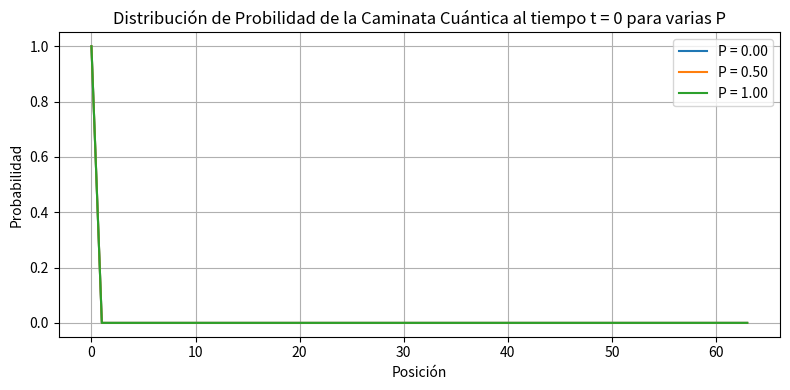
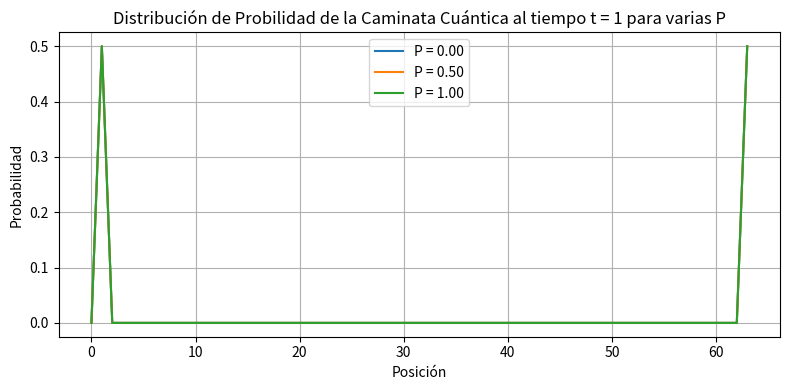
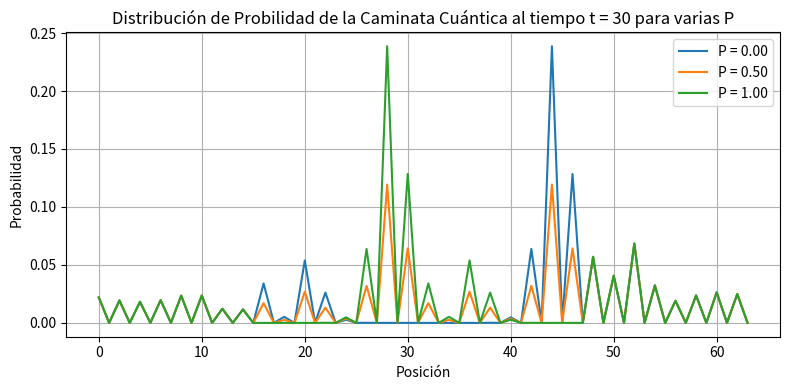
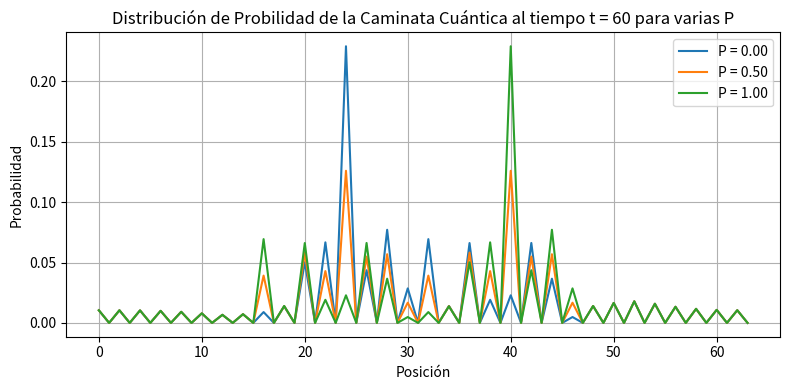
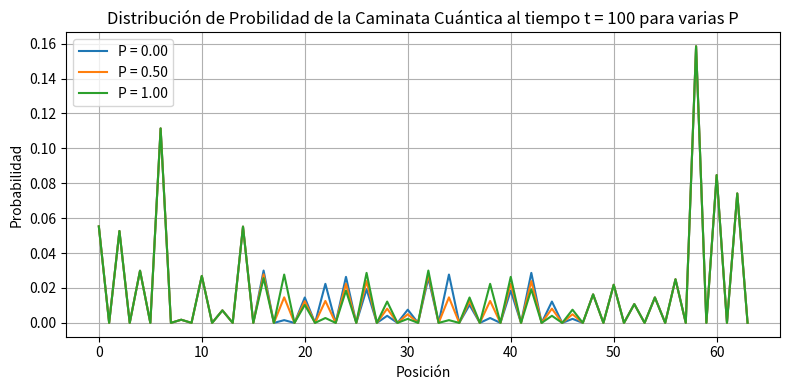

Write Python code to recreate these figures, in order.
from scipy import sparse
import numpy as np
import matplotlib.pyplot as plt
from numpy import random

#Definiciones
n_q=6 #número de qubits
L=2**n_q #Largo de nuestro ciclo

H = (1/np.sqrt(2)) * np.array([[1, 1], [1, -1]])
H_sparse = sparse.csr_matrix(H)

def coin(L): 
     return sparse.kron(sparse.identity(L),H_sparse)

def shift(L):
    forward = np.roll(np.eye(L),1,1)  # paso adelante
    backward = np.roll(np.eye(L),-1,1)  # paso atras
    
    return (
        sparse.kron(forward, np.array([[1, 0], [0, 0]])) +
        sparse.kron(backward, np.array([[0, 0], [0, 1]])))

def evolution_step(L):
     return shift(L)@ coin(L)

def Psi(t): 
    inicial=np.zeros(L)
    inicial[0]=1
    psi=np.kron(inicial,np.array([1,0j])) #estado inicial
    for i in range (1,t+1):
        psi=evolution_step(L) @ psi
    return psi

#Compuertas Switch
"Swap de qubits"
def permutar_vector(vector: list, i: int, j: int, width: int) -> list: 
    #Nos da un nuevo vector bajo la permutación de los (qu)bits i y j
    def swap_bits(n: int) -> int:
       #función interna que nos da la imagen de un número "n" bajo la permutación de bits
        pos_i = width - 1 - i
        pos_j = width - 1 - j
        b_i = (n >> pos_i) & 1
        b_j = (n >> pos_j) & 1
        if b_i == b_j:
            return n
        mask = (1 << pos_i) | (1 << pos_j)
        return n ^ mask

    order = [swap_bits(n) for n in range(2**width)]  # Genera el orden de permutación
    return [vector[index] for index in order]

#Probabilidades 
def prob(t,P):
    c0=Psi(t)[0::2]
    c1=Psi(t)[1::2]
    p_original = np.abs(c0)**2 + np.abs(c1)**2

    psi_sw = np.array(permutar_vector(p_original, 0, 1, n_q), dtype=complex)
    c0_sw = psi_sw[0::2]
    c1_sw = psi_sw[1::2]
    probs_sw = np.array(permutar_vector(p_original, 0, 1, n_q), dtype=float) #np.abs(c0_sw)**2 + np.abs(c1_sw)**2

    return (1-P)*p_original+(P)*probs_sw

#Distribución de Probabilidad
def plot_prob(t, P):
    pos = np.arange(L)
    p = prob(t, P)
    plt.plot(pos, p, label=f"P = {P:.2f}")

# Loop over time steps and randomness values
for t in [0,1,30,60,100]:
    plt.figure(figsize=(8, 4))
    for P in [0,0.5,1]:
        plot_prob(t, P)
    
    plt.xlabel("Posición")
    plt.ylabel("Probabilidad")
    plt.title(f"Distribución de Probilidad de la Caminata Cuántica al tiempo t = {t} para varias P")
    plt.grid(True)
    plt.legend()
    plt.tight_layout()
    plt.show()
